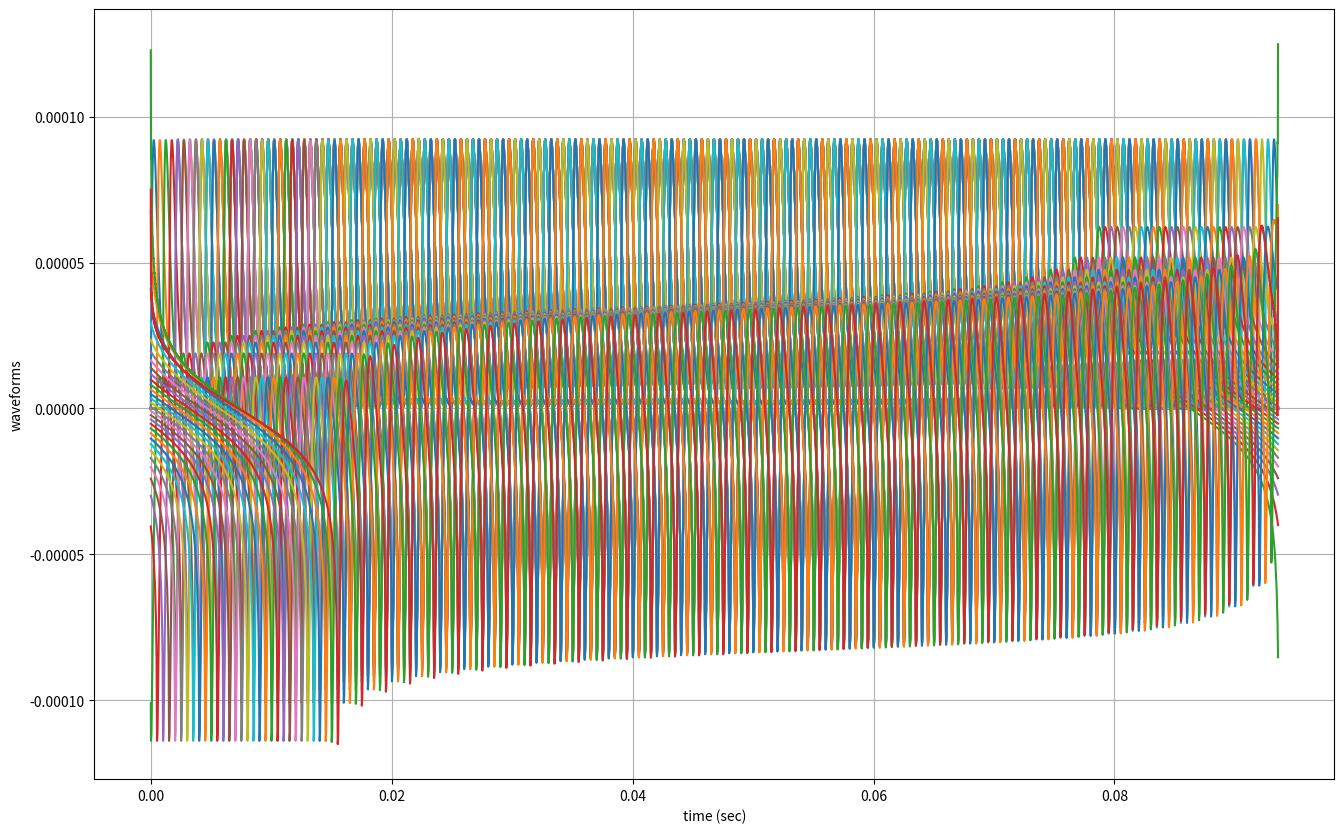
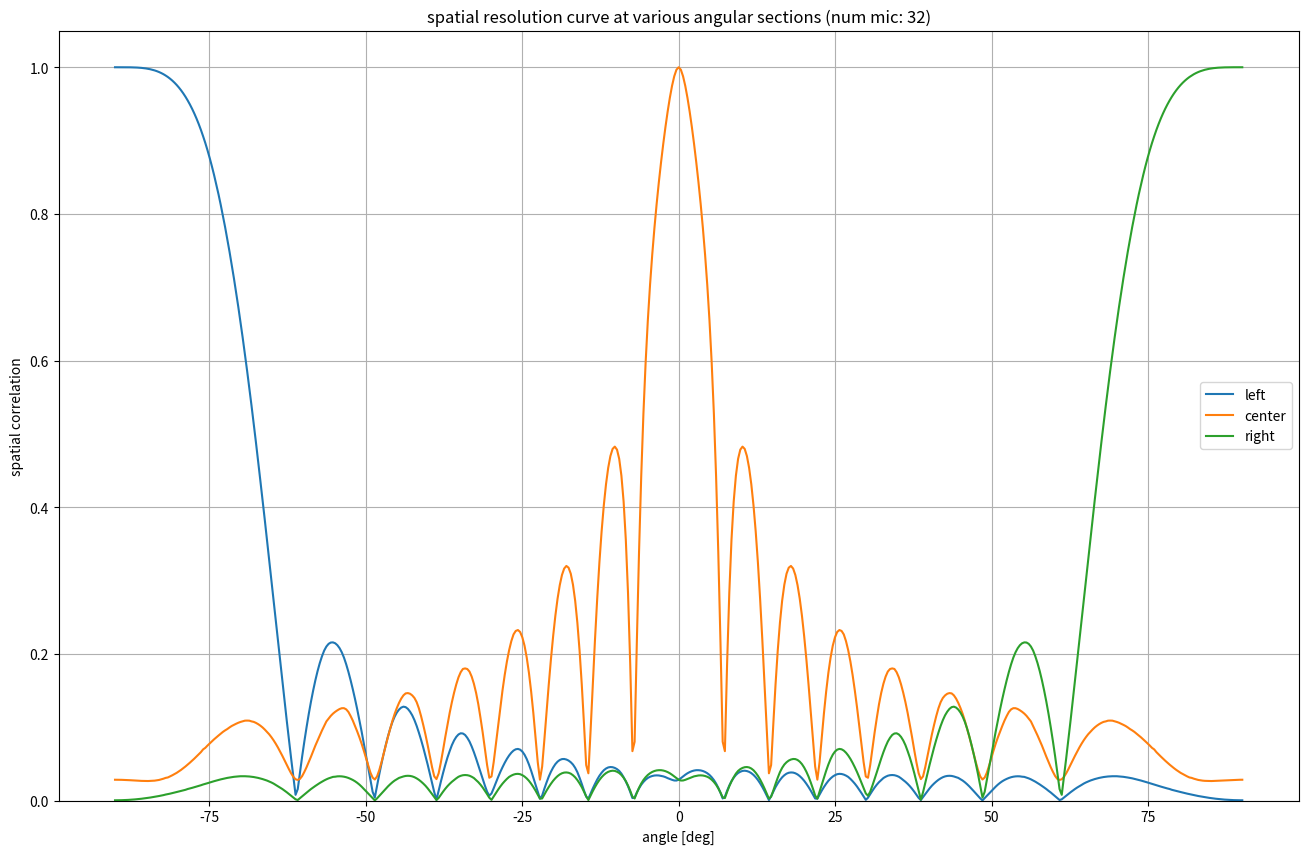

The script that saved these images, in order:
# ---------------------------------------------------------------------------
# This module investigates the implementation of the Hilbert transform in SNN
# domain.
#
#
# (C) Saeid Haghighatshoar
# email: saeid.haghighatshoar@synsense.ai
#
#
# last update: 10.03.2023
# ---------------------------------------------------------------------------

import numpy as np
from scipy.signal import hilbert, lfilter, freqz, butter
import matplotlib.pyplot as plt

from tqdm import tqdm


def test_hilbert_harmonics():
    """
    this function investigates the Hilbert transform for harmonic signals.
    """
    freq = 100
    num_periods = 2
    duration = num_periods / freq

    oversampling = 20
    fs = oversampling * freq

    time_vec = np.arange(0, duration, step=1 / fs)
    sig_in = np.sin(2 * np.pi * freq * time_vec)

    sig_in_h = hilbert(sig_in)

    plt.plot(figsize=(16, 10))
    plt.plot(np.real(sig_in_h))
    plt.plot(np.imag(sig_in_h))

    plt.grid(True)
    plt.show()


def test_hilbert_SNN():
    alpha = 0.9

    size_vec = [100, 200, 300, 400, 500]

    plt.figure(figsize=(16, 10))

    for size in size_vec:
        # impulse response of Synapse + Neuron
        sig_in = np.arange(size) * alpha ** np.arange(size)

        # hilbert transform
        sig_in_h = hilbert(sig_in)

        time_vec = np.arange(size)

        plt.plot(time_vec, np.real(sig_in_h))
        plt.plot(time_vec, np.imag(sig_in_h))

    plt.xlabel("time (sec)")
    plt.ylabel("signal and hilbert transform")
    plt.grid(True)
    plt.show()


def test_hilbert_SNN_localization():
    num_mic = 8
    freq = 1000
    speed = 340
    wavelength = speed / freq
    spacing = wavelength / 2 * np.arange(num_mic)

    angle = -np.pi / 4
    delay_vec = spacing * np.sin(angle) / speed
    delay_vec = delay_vec - np.min(delay_vec)

    delay_jump = 4 * np.mean(delay_vec)
    delay_jump_vec = delay_jump * np.arange(10)

    fs = 10 * freq
    alpha = freq
    duration = 1.2 * np.max(delay_jump_vec)
    time_vec = np.arange(0, duration, step=1 / fs)

    # signal received from various array elements
    sig_in_vec = []
    for delay in delay_vec:
        sig_in = 0
        for jump in delay_jump_vec:
            time_delay = time_vec - jump - delay
            sig_in = sig_in + time_delay * np.exp(-alpha * time_delay) * np.heaviside(time_delay, 0)
            # sig_in = sig_in + np.sin(2*np.pi*freq*time_delay)

        sig_in_vec.append(sig_in)

    sig_in_vec = np.asarray(sig_in_vec)

    # compute the Hilbert transform
    sig_in_vec_h = hilbert(sig_in_vec, axis=1)

    # compute the SVD to localize
    cov_mat = sig_in_vec_h @ np.conjugate(sig_in_vec_h).T / sig_in_vec_h.shape[1]
    U, D, V = np.linalg.svd(cov_mat)

    # plot the array response vec
    psd_angle = np.fft.fftshift(np.abs(np.fft.fft(U[:, 0], 20 * len(U))))
    angle_vec = -np.arcsin(np.linspace(-1, 1, len(psd_angle))) * 180 / np.pi

    plt.subplot(511)
    plt.plot(D)
    plt.xlabel("svd index")
    plt.ylabel("svd values")
    plt.title("subspace method for array processing")

    plt.subplot(512)
    plt.plot(np.real(U[:, 0]))
    plt.plot(np.imag(U[:, 0]))

    plt.subplot(513)
    plt.plot(angle_vec, psd_angle)
    plt.axvline(x=angle * 180 / np.pi, color='r', linewidth=3)

    plt.subplot(514)
    plt.plot(time_vec, np.real(sig_in_vec_h).T)

    plt.subplot(515)
    plt.plot(time_vec, np.imag(sig_in_vec_h).T)

    plt.show()


def test_hilbert_SNN_beamforming():
    """
    this module builds beamforming vectors for an array using hilbert transform method.
    """

    # array specs
    num_mic = 32
    freq = 1000
    speed = 340
    wavelength = speed / freq
    spacing = wavelength / 2 * np.arange(num_mic)

    # SNN specs
    fs = 50_000
    alpha = 4 * freq

    # number of angles in DoA grid
    num_angle = 16 * num_mic + 1
    angle_vec = np.linspace(-np.pi / 2, np.pi / 2, num_angle)

    # beamforming vectors
    bf_mat = []

    for angle in tqdm(angle_vec):
        # print("building beamforming vector for angle ", angle)

        # build the delay vector corresponding to this angle
        delay_vec = spacing * np.sin(angle) / speed
        delay_vec = delay_vec - np.min(delay_vec)

        # delay_jump = 2*np.max(delay_vec)
        delay_jump = 2 / freq
        delay_jump_vec = delay_jump * np.arange(40)

        duration = 1.2 * np.max(delay_jump_vec)
        time_vec = np.arange(0, duration, step=1 / fs)

        # signal received from various array elements
        sig_in_vec = []
        for delay in delay_vec:
            sig_in = 0
            for jump in delay_jump_vec:
                time_delay = time_vec - jump - delay
                sig_in = sig_in + time_delay * np.exp(-alpha * time_delay) * np.heaviside(time_delay, 0)
                # sig_in = sig_in + np.sin(2*np.pi*freq*time_delay)

            sig_in_vec.append(sig_in)

        sig_in_vec = np.asarray(sig_in_vec)

        # compute the Hilbert transform
        sig_in_vec_h = hilbert(sig_in_vec, axis=1)

        # remove the transient part of hilbert transform
        T = sig_in_vec_h.shape[1]
        sig_in_vec_h_stable = sig_in_vec_h[:, T // 4:-T // 4]

        # compute the SVD to localize
        cov_mat = sig_in_vec_h_stable @ np.conjugate(sig_in_vec_h_stable).T / sig_in_vec_h_stable.shape[1]
        U, D, V = np.linalg.svd(cov_mat)

        bf_vec = U[:, 0]

        bf_mat.append(bf_vec)

    bf_mat = np.asarray(bf_mat).T

    # plot the last set of waveforms
    plt.figure(figsize=(16, 10))
    plt.plot(time_vec, np.real(sig_in_vec_h).T, label='in-phase')
    plt.plot(time_vec, np.imag(sig_in_vec_h).T, label='quadrature')
    plt.xlabel("time (sec)")
    plt.ylabel("waveforms")
    plt.grid(True)
    plt.show(block=False)

    # * build the correlation matrix
    # the real version can be implemented easily in SNN
    # corr = np.abs(np.real(np.conjugate(bf_mat).T @ bf_mat))

    # the imaginary version is better suited since it combines real and imaginary parts
    corr = np.abs(np.conjugate(bf_mat).T @ bf_mat)

    corr_center = corr[[0, len(corr) // 2, len(corr) - 1]].T

    plt.figure(figsize=(16, 10))
    plt.plot(angle_vec * 180 / np.pi, corr_center)
    plt.legend(['left', 'center', 'right'])
    plt.xlabel("angle [deg]")
    plt.ylabel("spatial correlation")
    plt.grid(True)
    plt.title(f"spatial resolution curve at various angular sections (num mic: {num_mic})")
    plt.ylim([0, 1.05])

    plt.show()


def test_hilbert_kernel():
    """
    this module evaluates how Hilbert kernels are in the time domain.
    """
    # signal length
    L = 101
    x = np.zeros(L)
    x[0] = 1

    xh = hilbert(x)

    xh_imag_est = np.zeros(L)
    xh_imag_est[1:] = 2 * np.sin(np.pi * np.arange(1, L) / 2) ** 2 / (np.pi * np.arange(1, L))

    plt.figure(figsize=(16, 10))
    plt.plot(np.real(xh))
    plt.plot(np.imag(xh))
    plt.plot(xh_imag_est, '+')
    plt.xlabel("index")
    plt.ylabel("Hilbert kernels")
    plt.title(f"Hilbert transform kernels of size {L}")
    plt.grid(True)

    plt.show()


def test_short_hilbert():
    """
    this function tests how hilbert transform can be used for short sections of signal.
    """

    # * some random signal
    freq = 100
    num_period = 8
    duration = num_period / freq

    fs = 16 * freq
    time_vec = np.arange(0, duration, step=1 / fs)
    sig_in = np.sin(2 * np.pi * freq * time_vec)

    # * build the kernel
    num_section_period = 5
    kernel_duration = num_section_period / freq
    L = int(kernel_duration * fs)
    impulse = np.zeros(L)
    impulse[0] = 1

    xh = hilbert(impulse)

    # real and imag kernels
    ker_real = np.real(xh)
    ker_imag = np.imag(xh)

    # * compute the Hilbert transform in two ways
    sig_in_h_short = np.convolve(sig_in, ker_real) + 1j * np.convolve(sig_in, ker_imag)
    sig_in_h = hilbert(sig_in)

    # * compute the recovered phases
    phase_h = np.unwrap(np.angle(sig_in_h))
    phase_h_short = np.unwrap(np.angle(sig_in_h_short[:len(sig_in_h)]))

    plt.figure(figsize=(16, 10))

    plt.subplot(211)
    plt.plot(time_vec, np.imag(sig_in_h), color='b', label='full')
    plt.plot(time_vec, np.real(sig_in_h), color='black', label='original')
    plt.plot(time_vec, np.imag(sig_in_h_short[:len(time_vec)]), color='r', label='short')
    plt.title(f"kernel duration: {kernel_duration:0.4f} sec, length: {L} samples")
    plt.legend()
    plt.grid(True)
    plt.ylabel("hilbert transforms")

    plt.subplot(212)
    plt.plot(time_vec, phase_h, label="original")
    plt.plot(time_vec, phase_h_short, label="short")
    plt.grid(True)
    plt.legend()
    plt.xlabel("time (sec)")
    plt.ylabel("phases")

    plt.show()


def test_hilbert_chirp():
    """
    this function investigates the localization when the input signal is a chirp.
    """
    # array information
    speed = 340
    num_mic = 16
    freq_min = 1_000
    freq_max = 1001

    lambda_min = speed / freq_max
    spacing = lambda_min / 2
    geometry = spacing * np.arange(num_mic)

    # signal information
    period = 0.5
    duration = 2 * period
    fs = 50_000
    time_vec = np.arange(0, duration, step=1 / fs)

    # angular grid
    num_grid = 8 * num_mic + 1
    angle_vec = np.linspace(-np.pi / 2, np.pi / 2, num_grid)

    # build the template for chirp freq and phase pattern
    # instantenous freq
    freq_inst = freq_min + (freq_max - freq_min) * np.mod(time_vec, period) / period
    phase_inst = 2 * np.pi * np.cumsum(freq_inst) / fs

    bf_mat = []

    for angle in tqdm(angle_vec):
        # produce the corresponding delays
        delay_vec = geometry * np.sin(angle) / speed

        # produce the signal
        sig_in_vec = []

        for delay in delay_vec:
            # delayed time
            time_delay = time_vec - delay
            time_delay[time_delay < 0] = 0

            # apply interpolation to recover the delayed phase
            phase = np.interp(time_delay, time_vec, phase_inst)
            sig_in = np.sin(phase)

            sig_in_vec.append(sig_in)

        sig_in_vec = np.asarray(sig_in_vec)

        # compute the hilbert transform
        sig_in_vec_h = hilbert(sig_in_vec, axis=1)

        # compute the SVD for beamforming
        cov_mat = sig_in_vec_h @ np.conjugate(sig_in_vec_h).T / sig_in_vec_h.shape[0]
        U, D, _ = np.linalg.svd(cov_mat)

        # register the corresponding beamforming vector
        bf_mat.append(U[:, 0])

    # compute the array resolution
    bf_mat = np.conjugate(np.asarray(bf_mat))

    corr = bf_mat @ np.conjugate(bf_mat).T

    step = len(corr) // 4
    corr_selected = np.abs(corr[::step, :])

    plt.figure(figsize=(16, 10))
    plt.plot(angle_vec / np.pi * 180, corr_selected.T)
    plt.grid(True)
    plt.xlabel("angle [deg]")
    plt.ylabel("array resolution")
    plt.title(f"Hilbert: array resolution for a chirp in freq range [{freq_min:0.0f}, {freq_max:0.0f}] Hz")
    plt.ylim([0, 1.05])

    plt.show(block=False)

    # ===========================================================================
    # *       Repeat the simulation by using a small Hilbert kernel
    # ===========================================================================

    # build the kernel
    ker_duration = period / 100
    ker_len = int(ker_duration * fs)

    impulse = np.zeros(ker_len)
    impulse[0] = 1

    ker_hilbert = np.imag(hilbert(impulse))

    # build the beamforming matrices using the kernel
    bf_mat = []

    for angle in tqdm(angle_vec):
        # produce the corresponding delays
        delay_vec = geometry * np.sin(angle) / speed

        # produce the signal
        sig_in_vec = []

        for delay in delay_vec:
            # delayed time
            time_delay = time_vec - delay
            time_delay[time_delay < 0] = 0

            # apply interpolation to recover the delayed phase
            phase = np.interp(time_delay, time_vec, phase_inst)
            sig_in = np.sin(phase)

            sig_in_vec.append(sig_in)

        sig_in_vec = np.asarray(sig_in_vec)

        # compute the hilbert transform
        sig_in_vec_kernel = lfilter(ker_hilbert, [1], sig_in_vec, axis=1)[:, :sig_in_vec.shape[1]]
        sig_in_vec_h = sig_in_vec + 1j * sig_in_vec_kernel

        # compute the SVD for beamforming
        cov_mat = sig_in_vec_h @ np.conjugate(sig_in_vec_h).T / sig_in_vec_h.shape[0]
        U, D, _ = np.linalg.svd(cov_mat)

        # register the corresponding beamforming vector
        bf_mat.append(U[:, 0])

    # compute the array resolution
    bf_mat = np.conjugate(np.asarray(bf_mat))

    corr = bf_mat @ np.conjugate(bf_mat).T

    step = len(corr) // 4
    corr_selected = np.abs(corr[::step, :])

    plt.figure(figsize=(16, 10))
    plt.plot(angle_vec / np.pi * 180, corr_selected.T)
    plt.grid(True)
    plt.xlabel("angle [deg]")
    plt.ylabel("array resolution")
    plt.title(
        f"Kernel Hilbert: array resolution for a chirp in freq range [{freq_min:0.0f}, {freq_max:0.0f}] Hz, ker-duartion: {ker_duration}, ker-len:{ker_len} samples")
    plt.ylim([0, 1.05])

    plt.show(block=False)

    # investigate the effect of beamforming in terms of amplitude
    angle = np.pi / 8

    # produce the corresponding delays
    delay_vec = geometry * np.sin(angle) / speed

    # produce the signal
    sig_in_vec = []

    for delay in delay_vec:
        # delayed time
        time_delay = time_vec - delay
        time_delay[time_delay < 0] = 0

        # apply interpolation to recover the delayed phase
        phase = np.interp(time_delay, time_vec, phase_inst)
        sig_in = np.sin(phase)

        sig_in_vec.append(sig_in)

    sig_in_vec = np.asarray(sig_in_vec)

    # compute the hilbert transform
    sig_in_vec_kernel = lfilter(ker_hilbert, [1], sig_in_vec, axis=1)[:, :sig_in_vec.shape[1]]
    sig_in_vec_h = sig_in_vec + 1j * sig_in_vec_kernel

    cov_mat = sig_in_vec_h @ np.conjugate(sig_in_vec_h).T / sig_in_vec_h.shape[0]

    # compute the signal after beamforming
    sig_bf = bf_mat @ sig_in_vec_h

    power_bf = np.mean(np.abs(sig_bf) ** 2, axis=1)
    power_bf /= np.max(power_bf)

    plt.figure(figsize=(16, 10))
    plt.plot(angle_vec * 180 / np.pi, power_bf)
    plt.xlabel("angle [deg]")
    plt.ylabel("beamforming power")
    plt.title(f"beamforming when angle = {angle * 180 / np.pi:0.2f} deg")
    plt.grid(True)
    plt.show()


def test_hilbert_chirp_circular():
    """
    this function investigates the localization when the input signal is a chirp.
    This part targets circular arrays.
    """
    # array information
    speed = 340
    num_mic = 7
    freq_min = 1_000
    freq_max = 2_200

    lambda_min = speed / freq_max
    spacing = lambda_min / 2

    # compute the radius that achieves this spacing
    radius_arr = spacing / (2 * np.sin(np.pi / num_mic))
    radius_arr = 4.5e-2
    angle_arr = np.linspace(0, 2 * np.pi, num_mic)

    # signal information
    period = 1
    duration = 1.1 * period
    fs = 50_000
    time_vec = np.arange(0, duration, step=1 / fs)

    # angular grid
    num_grid = 16 * num_mic + 1
    angle_vec = np.linspace(-np.pi, np.pi, num_grid)

    # build the template for chirp freq and phase pattern
    # instantaneous freq
    freq_inst = freq_min + (freq_max - freq_min) * np.mod(time_vec, period) / period
    phase_inst = 2 * np.pi * np.cumsum(freq_inst) / fs

    ####################################################################################################################
    # Method 1: use Hilbert transform for all the signal
    ####################################################################################################################
    bf_mat = []

    for angle in tqdm(angle_vec):
        # produce the corresponding delays
        delay_vec = (radius_arr * np.cos(angle_arr - angle)) / speed
        delay_vec = delay_vec - np.min(delay_vec)

        # produce the signal
        sig_in_vec = []

        ph_init = 2 * np.pi * np.random.rand(1)[0]
        for delay in delay_vec:
            # delayed time
            time_delay = time_vec - delay
            time_delay[time_delay < 0] = 0

            # apply interpolation to recover the delayed phase
            phase = np.interp(time_delay, time_vec, phase_inst)
            sig_in = np.sin(phase + ph_init)

            sig_in_vec.append(sig_in)

        sig_in_vec = np.asarray(sig_in_vec)

        # compute the hilbert transform
        sig_in_vec_h = hilbert(sig_in_vec, axis=1)

        # compute the SVD for beamforming
        cov_mat = sig_in_vec_h @ np.conjugate(sig_in_vec_h).T / sig_in_vec_h.shape[0]
        U, D, _ = np.linalg.svd(cov_mat)

        # register the corresponding beamforming vector
        bf_mat.append(U[:, 0])

    # compute the array resolution
    bf_mat = np.conjugate(np.asarray(bf_mat))

    corr = bf_mat @ np.conjugate(bf_mat).T

    step = len(corr) // 4
    corr_selected = np.abs(corr[::step, :])

    plt.figure(figsize=(16, 10))
    plt.plot(angle_vec / np.pi * 180, corr_selected.T)
    plt.grid(True)
    plt.xlabel("angle [deg]")
    plt.ylabel("array resolution")
    plt.title(f"Hilbert: array resolution for a chirp in freq range [{freq_min:0.0f}, {freq_max:0.0f}] Hz")
    plt.ylim([0, 1.05])

    plt.show(block=False)

    ####################################################################################################################
    # Method 2: use short kernel representation of the Hilbert transform
    ####################################################################################################################

    # build the kernel
    ker_duration = 100e-3
    ker_len = int(ker_duration * fs)

    impulse = np.zeros(ker_len)
    impulse[0] = 1

    ker_hilbert = np.imag(hilbert(impulse))

    # build the beamforming matrices using the kernel
    bf_mat = []

    for angle in tqdm(angle_vec):
        # produce the corresponding delays
        delay_vec = (radius_arr * np.cos(angle_arr - angle)) / speed
        delay_vec = delay_vec - np.min(delay_vec)

        # produce the signal
        sig_in_vec = []

        ph_init = 2 * np.pi * np.random.rand(1)[0]
        for delay in delay_vec:
            # delayed time
            time_delay = time_vec - delay
            time_delay[time_delay < 0] = 0

            # apply interpolation to recover the delayed phase
            phase = np.interp(time_delay, time_vec, phase_inst)
            sig_in = np.sin(phase + ph_init)

            sig_in_vec.append(sig_in)

        sig_in_vec = np.asarray(sig_in_vec)

        # compute the hilbert transform
        sig_in_vec_kernel = lfilter(ker_hilbert, [1], sig_in_vec, axis=1)[:, :sig_in_vec.shape[1]]
        sig_in_vec_h = sig_in_vec + 1j * sig_in_vec_kernel

        # compute the SVD for beamforming
        cov_mat = sig_in_vec_h @ np.conjugate(sig_in_vec_h).T / sig_in_vec_h.shape[0]
        U, D, _ = np.linalg.svd(cov_mat)

        # register the corresponding beamforming vector
        bf_mat.append(U[:, 0])

    # compute the array resolution
    bf_mat = np.conjugate(np.asarray(bf_mat))

    corr = bf_mat @ np.conjugate(bf_mat).T

    step = len(corr) // 4
    corr_selected = np.abs(corr[::step, :])

    plt.figure(figsize=(16, 10))
    plt.plot(angle_vec / np.pi * 180, corr_selected.T)
    plt.grid(True)
    plt.xlabel("angle [deg]")
    plt.ylabel("array resolution")
    plt.title(
        f"Kernel Hilbert: array resolution for a chirp in freq range [{freq_min:0.0f}, {freq_max:0.0f}] Hz, ker-duartion: {ker_duration}, ker-len:{ker_len} samples")
    plt.ylim([0, 1.05])

    plt.show(block=False)

    # investigate the effect of beamforming in terms of amplitude
    angle = np.pi / 4

    # produce the corresponding delays
    delay_vec = (radius_arr * np.cos(angle_arr - angle)) / speed
    delay_vec = delay_vec - np.min(delay_vec)

    # produce the signal
    sig_in_vec = []

    ph_init = 2 * np.pi * np.random.rand(1)[0]
    for delay in delay_vec:
        # delayed time
        time_delay = time_vec - delay
        time_delay[time_delay < 0] = 0

        # apply interpolation to recover the delayed phase
        phase = np.interp(time_delay, time_vec, phase_inst)
        sig_in = np.sin(phase + ph_init)

        sig_in_vec.append(sig_in)

    sig_in_vec = np.asarray(sig_in_vec)

    # compute the hilbert transform
    sig_in_vec_kernel = lfilter(ker_hilbert, [1], sig_in_vec, axis=1)[:, :sig_in_vec.shape[1]]
    sig_in_vec_h = sig_in_vec + 1j * sig_in_vec_kernel

    cov_mat = sig_in_vec_h @ np.conjugate(sig_in_vec_h).T / sig_in_vec_h.shape[0]

    # compute the signal after beamforming
    sig_bf = bf_mat @ sig_in_vec_h

    power_bf = np.mean(np.abs(sig_bf) ** 2, axis=1)
    power_bf /= np.max(power_bf)

    plt.figure(figsize=(16, 10))
    # plt.plot(angle_vec * 180 / np.pi, power_bf)
    plt.axes(projection='polar')
    plt.polar(angle_vec, power_bf)
    plt.title(f"power profile for a target with DoA = {angle * 180 / np.pi:0.2f} deg")
    plt.grid(True)
    plt.show(block=False)

    ####################################################################################################################
    # Final step: investigate the effect of mismatch
    # NOTE: up to now we assume that the signal used for building beamforming vectors is the same as the test signal.
    # Here we would like to investigate if this is also true for other signals as well.
    ####################################################################################################################

    freq_probe = freq_max
    duration = 100e-3
    time_probe = np.arange(0, duration, step=1 / fs)

    angle = np.pi / 4
    delay_vec = (radius_arr * np.cos(angle_arr - angle)) / speed

    ph_init = 2 * np.pi * np.random.rand(1)[0]
    sig_in_vec = np.sin(2 * np.pi * freq_probe * (time_probe.reshape(1, -1) - delay_vec.reshape(-1, 1)) + ph_init)

    # compute the hilbert transform
    sig_in_vec_kernel = lfilter(ker_hilbert, [1], sig_in_vec, axis=1)[:, :sig_in_vec.shape[1]]
    sig_in_vec_h = sig_in_vec + 1j * sig_in_vec_kernel

    # compute the signal after beamforming
    sig_bf = bf_mat @ sig_in_vec_h

    power_bf = np.mean(np.abs(sig_bf) ** 2, axis=1)
    power_bf /= np.max(power_bf)

    plt.figure(figsize=(16, 10))
    # plt.plot(angle_vec * 180 / np.pi, power_bf)
    plt.axes(projection='polar')
    plt.polar(angle_vec, power_bf)
    plt.title(
        f"mismatch: power profile for a target with DoA = {angle * 180 / np.pi:0.2f} deg and sinusoid waveform with freq = {freq_probe:0.2f} Hz")
    plt.grid(True)
    plt.show(block=False)

    # repeat the simulation for a random signal
    cutoff = [freq_min/10, freq_max]
    order = 2
    b, a = butter(order, cutoff, 'bandpass', analog=False, output='ba', fs=fs)

    duration = 100e-3
    num_samples = int(duration * fs)

    noise = np.random.randn(num_samples)

    # waveform hitting the array
    time_vec = np.arange(0, duration, step=1 / fs)
    waveform = lfilter(b, a, noise)

    angle = np.pi/4
    delay_vec = (radius_arr * np.cos(angle_arr - angle))/speed

    delay_vec = delay_vec - np.min(delay_vec)

    sig_in_vec = []

    for delay in delay_vec:
        time_delay = time_vec - delay
        time_delay[time_delay < 0] = 0

        sig_in = np.interp(time_delay, time_vec, waveform)

        sig_in_vec.append(sig_in)

    sig_in_vec = np.asarray(sig_in_vec)

    # compute the hilbert transform
    sig_in_vec_kernel = lfilter(ker_hilbert, [1], sig_in_vec, axis=1)[:, :sig_in_vec.shape[1]]
    sig_in_vec_h = sig_in_vec + 1j * sig_in_vec_kernel

    # compute the signal after beamforming
    sig_bf = bf_mat @ sig_in_vec_h

    power_bf = np.mean(np.abs(sig_bf) ** 2, axis=1)
    power_bf /= np.max(power_bf)

    plt.figure(figsize=(16, 10))
    # plt.plot(angle_vec * 180 / np.pi, power_bf)

    # plt.subplot(211)
    plt.axes(projection='polar')
    plt.polar(angle_vec, power_bf)
    plt.title(
        f"mismatch: power profile for a target with DoA = {angle * 180 / np.pi:0.2f} deg and random waveform in freq range {cutoff} Hz")
    plt.grid(True)

    # plt.subplot(212)
    # plt.plot(time_vec, waveform)
    # plt.xlabel("time (sec)")
    # plt.ylabel("waveform")
    plt.show()





def test_hilbert_freq_domain():
    """
    this module investigates the frequency domain representation of the Hilbert kernel.
    """
    # kernel length
    L = 100

    impulse = np.zeros(L)
    impulse[0] = 1

    ker_h = np.imag(hilbert(impulse))

    # plot the frequency domain representation of the filter
    w, h = freqz(ker_h, [1], worN=10 * L)
    plt.plot(w, 20 * np.log10(np.abs(h)))
    plt.grid(True)
    plt.xlabel("frequency")
    plt.ylabel("frequency response")
    plt.show()


def main():
    # test_hilbert_SNN()
    # test_hilbert_harmonics()
    # test_hilbert_SNN_localization()
    test_hilbert_SNN_beamforming()
    # test_hilbert_kernel()
    # test_short_hilbert()
    # test_hilbert_chirp()
    # test_hilbert_chirp_circular()
    # test_hilbert_freq_domain()


if __name__ == '__main__':
    main()
